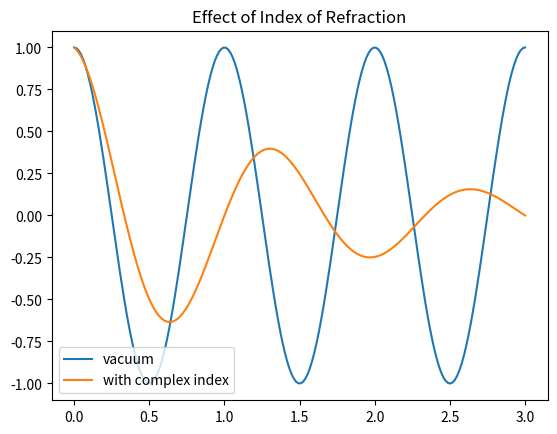

Reproduce this figure in Python.
# -*- coding: utf-8 -*-
"""
Created on Thu Apr 12 14:22:13 2018

[redacted]
"""
import matplotlib.pyplot as plt
import numpy as np

plt.close('all')
plt.figure()
lam=np.linspace(0,3,200)
vac=np.cos(2*np.pi*lam)
npx=np.exp(-0.7*lam)*np.cos(1.5*np.pi*lam)
plt.plot(lam,vac,lam,npx)
plt.legend(('vacuum','with complex index'))
plt.title('Effect of Index of Refraction')
plt.show()